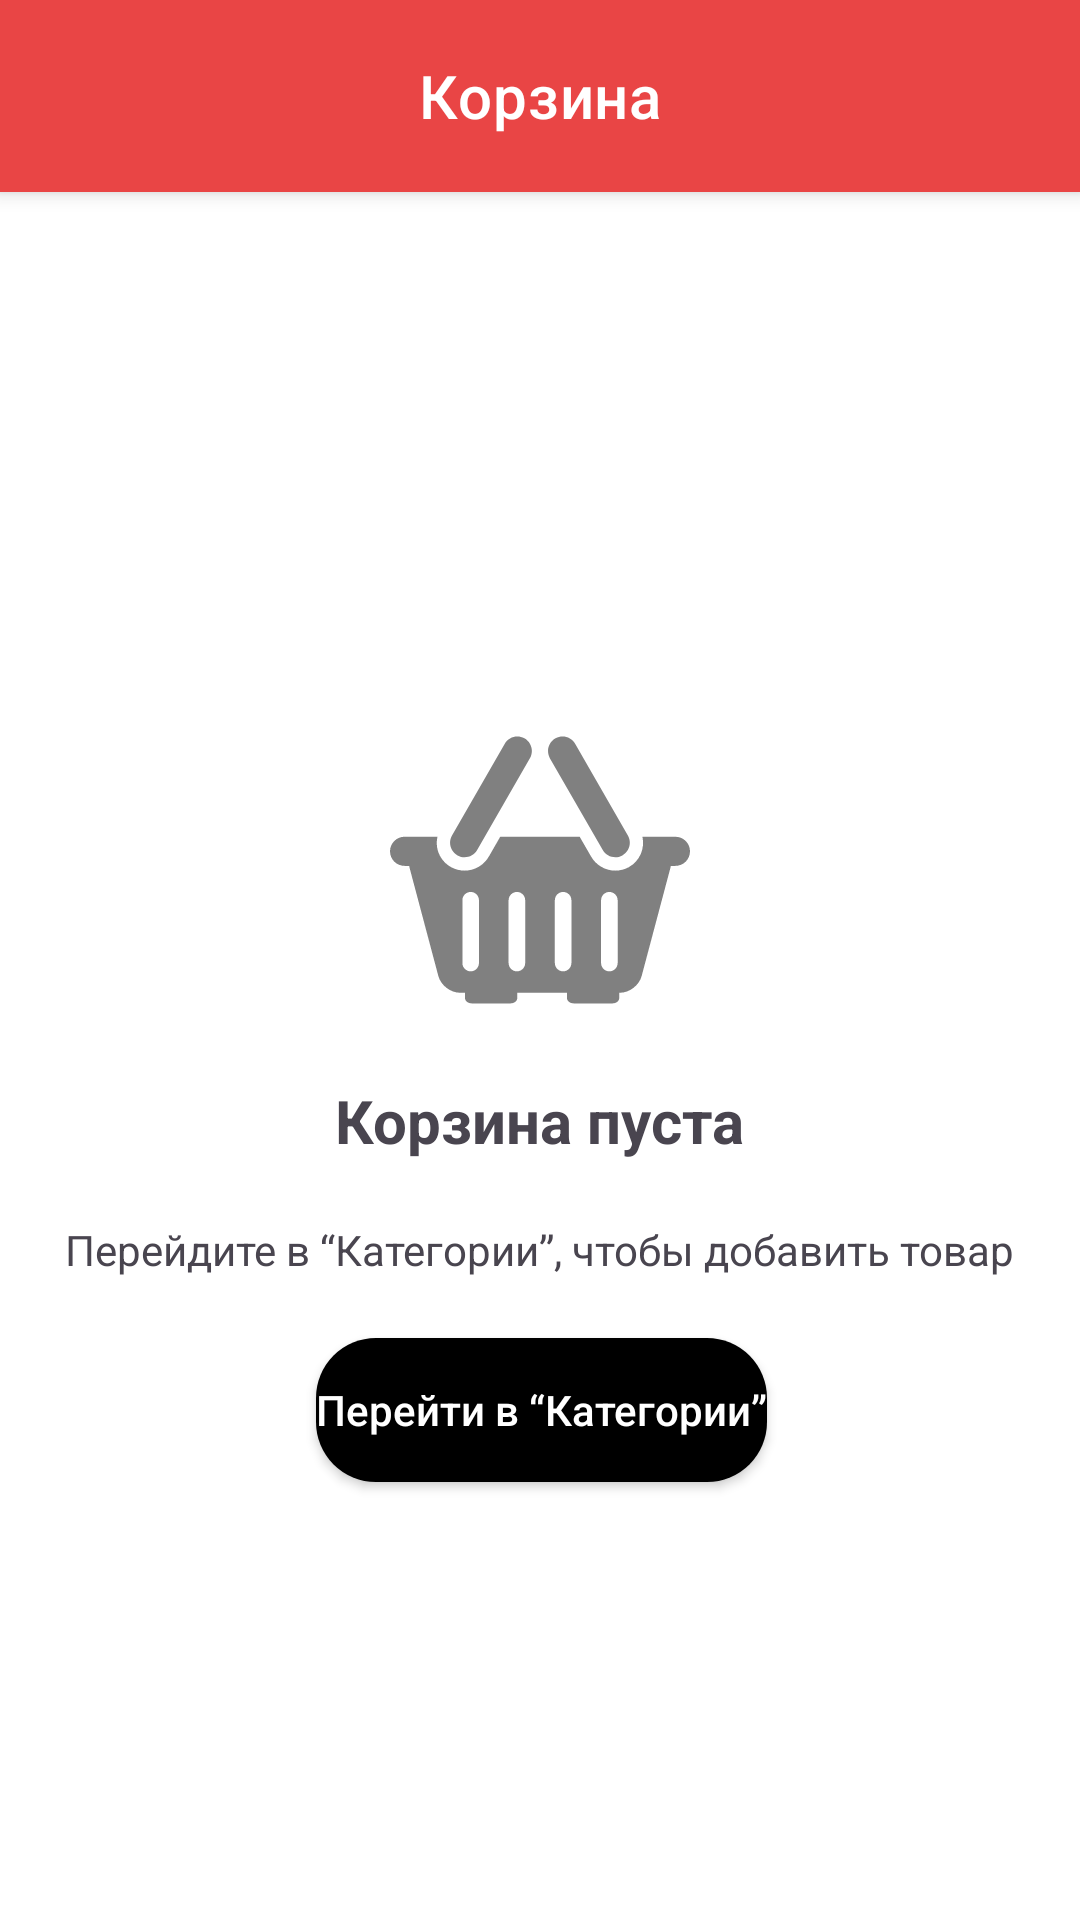

Android layout source for this screen:
<!-- AndroidManifest.xml: application theme Theme.LiteFood -->
<!-- res/layout/fragment_empty_basket.xml -->
<?xml version="1.0" encoding="utf-8"?>
<FrameLayout xmlns:android="http://schemas.android.com/apk/res/android"
    xmlns:app="http://schemas.android.com/apk/res-auto"
    xmlns:tools="http://schemas.android.com/tools"
    android:layout_width="match_parent"
    android:layout_height="match_parent"
    tools:context=".fragments.EmptyShoppingBasketFragment">

    <androidx.constraintlayout.widget.ConstraintLayout
        android:layout_width="match_parent"
        android:layout_height="match_parent">

        <com.google.android.material.appbar.MaterialToolbar
            android:id="@+id/materialToolbar"
            android:layout_width="match_parent"
            android:layout_height="0dp"
            android:background="?attr/colorPrimary"
            android:minHeight="?attr/actionBarSize"
            android:theme="?attr/actionBarTheme"
            app:layout_constraintEnd_toEndOf="parent"
            app:layout_constraintStart_toStartOf="parent"
            app:layout_constraintTop_toTopOf="parent"
            app:title="Корзина"
            app:titleTextColor="@color/white" />

        <ImageView
            android:id="@+id/imageView8"
            android:layout_width="wrap_content"
            android:layout_height="wrap_content"
            android:layout_marginTop="240dp"
            android:src="@drawable/empty_shopping_basket"
            app:layout_constraintEnd_toEndOf="parent"
            app:layout_constraintStart_toStartOf="parent"
            app:layout_constraintTop_toTopOf="parent" />

        <TextView
            android:id="@+id/textView3"
            android:layout_width="wrap_content"
            android:layout_height="wrap_content"
            android:layout_marginTop="20dp"
            android:text="Корзина пуста"
            android:textSize="20sp"
            android:textStyle="bold"
            app:layout_constraintEnd_toEndOf="parent"
            app:layout_constraintStart_toStartOf="parent"
            app:layout_constraintTop_toBottomOf="@+id/imageView8" />

        <TextView
            android:id="@+id/textView5"
            android:layout_width="wrap_content"
            android:layout_height="wrap_content"
            android:layout_marginStart="177dp"
            android:layout_marginTop="20dp"
            android:layout_marginEnd="177dp"
            android:text="Перейдите в “Категории”, чтобы добавить товар"
            app:layout_constraintEnd_toEndOf="parent"
            app:layout_constraintStart_toStartOf="parent"
            app:layout_constraintTop_toBottomOf="@+id/textView3" />

        <Button
            android:id="@+id/go_to_categories"
            android:layout_width="wrap_content"
            android:layout_height="wrap_content"
            android:layout_marginStart="161dp"
            android:layout_marginTop="20dp"
            android:layout_marginEnd="160dp"
            android:backgroundTint="@color/black"
            android:text="Перейти в “Категории”"
            android:textColor="@color/white"
            app:layout_constraintEnd_toEndOf="parent"
            app:layout_constraintStart_toStartOf="parent"
            app:layout_constraintTop_toBottomOf="@+id/textView5" />
    </androidx.constraintlayout.widget.ConstraintLayout>
</FrameLayout>
<!-- resources referenced by this layout -->
<resources>
  <color name="black">#FF000000</color>
  <color name="white">#FFFFFFFF</color>
  <style name="Theme.LiteFood" parent="Base.Theme.LiteFood" />
  <color name="colorPrimary">#E94545</color>
  <color name="golden_yellow">#FFC300</color>
  <style name="GeneralButton" parent="Widget.AppCompat.Button">
          <item name="android:background">@drawable/btn_add_product_state</item>
          <item name="android:textColor">@color/white</item>
          <item name="android:foreground">@drawable/ripple_color</item>
          <item name="android:gravity">center</item>
          <item name="textAllCaps">false</item>
      </style>
  <style name="Widget.LiteFood.BottomNavigationView" parent="Widget.MaterialComponents.BottomNavigationView">
          <item name="android:background">@color/colorPrimary</item>
          <item name="itemIconTint">@color/bottom_nav_state</item>
          <item name="itemTextColor">@color/bottom_nav_state</item>
          <item name="labelVisibilityMode">labeled</item>
          <item name="menu">@menu/bottom_navigation_bar</item>
      </style>
  <style name="NavigationView" parent="Widget.MaterialComponents.NavigationView">
          <item name="android:background">#FFFFFF</item>
          <item name="itemIconTint">@color/black</item>
          <item name="itemTextColor">@color/black</item>
      </style>
  <style name="Theme.LiteFood.Toolbar" parent="Widget.MaterialComponents.Toolbar.PrimarySurface">
          <item name="backgroundTint">@color/colorPrimary</item>
          <item name="backgroundTintMode">src_over</item>
          <item name="addElevationShadow">true</item>
          <item name="titleCentered">true</item>
          <item name="titleTextColor">@color/white</item>
          <item name="elevation">8dp</item>
      </style>
  <style name="MaterialCardView" parent="Widget.Material3.CardView.Outlined">
          <item name="android:backgroundTint">@color/white</item>
      </style>
  <!-- drawable btn_add_product_state (drawable) -->
  <?xml version="1.0" encoding="utf-8"?>
  <selector xmlns:android="http://schemas.android.com/apk/res/android">
      <item android:drawable="@drawable/background_normal_button" android:state_enabled="true" />
      <item android:drawable="@drawable/btn_add_product_disable" android:state_enabled="false" />
  </selector>
  <!-- drawable ripple_color (drawable) -->
  <?xml version="1.0" encoding="utf-8"?>
  <ripple xmlns:android="http://schemas.android.com/apk/res/android"
      android:color="#4DFFFFFF">
      <item android:id="@android:id/mask">
          <shape android:shape="rectangle">
              <corners android:radius="20dp"/>
              <solid android:color="@color/black" />
          </shape>
      </item>
  </ripple>
  <!-- drawable background_normal_button (drawable) -->
  <?xml version="1.0" encoding="utf-8"?>
  <shape xmlns:android="http://schemas.android.com/apk/res/android"
      android:shape="rectangle">
      <solid android:color="@color/black" />
      <corners android:radius="20dp"/>
  </shape>
  <!-- drawable btn_add_product_disable (drawable) -->
  <?xml version="1.0" encoding="utf-8"?>
  <shape xmlns:android="http://schemas.android.com/apk/res/android"
      android:shape="rectangle">
      <stroke android:color="@color/black" android:width="1dp"/>
      <solid android:color="@color/btn_disable_color"/>
      <corners android:radius="20dp"/>
  
  </shape>
  <color name="btn_disable_color">#1A000000</color>
</resources>
